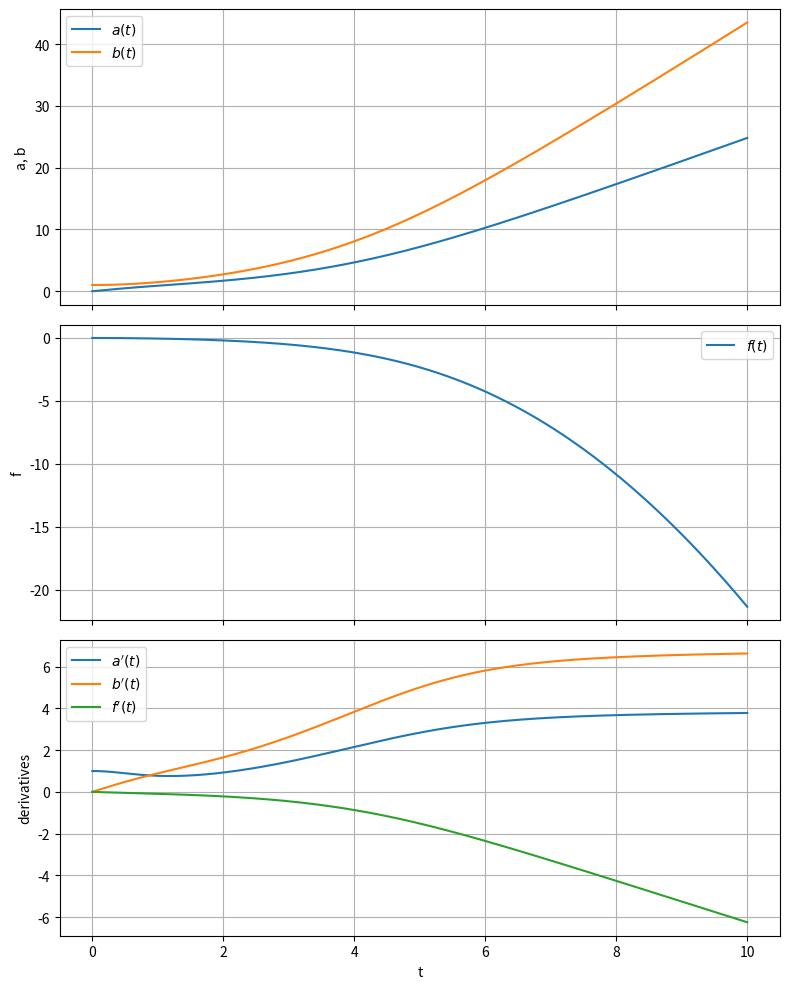
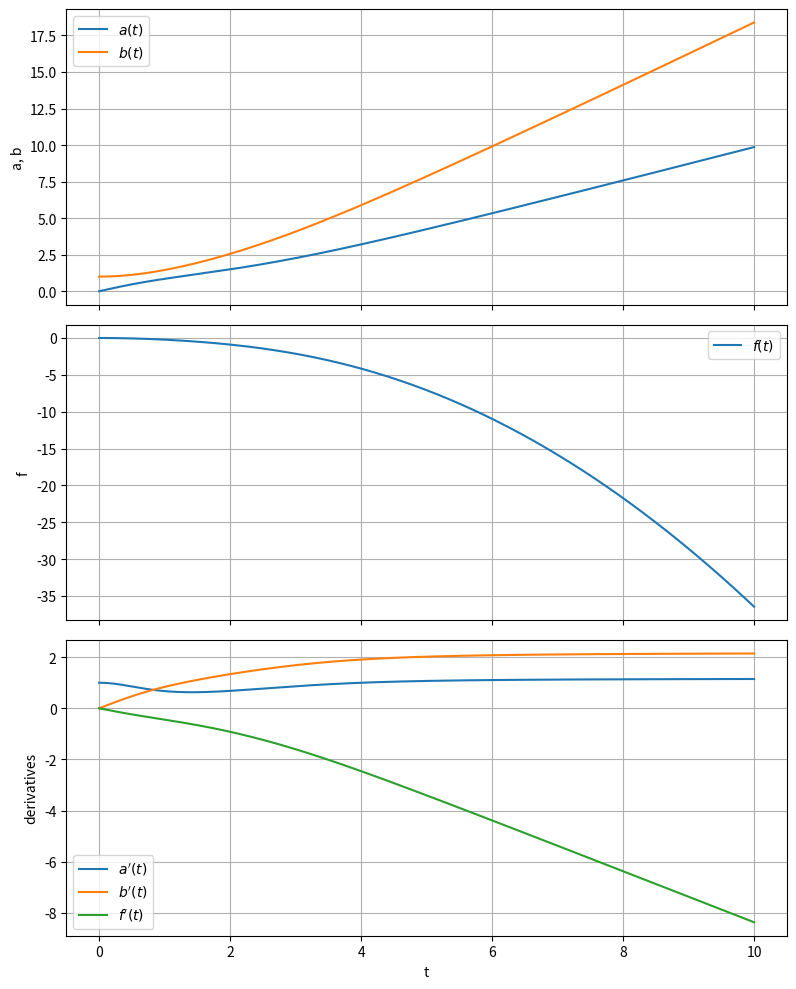
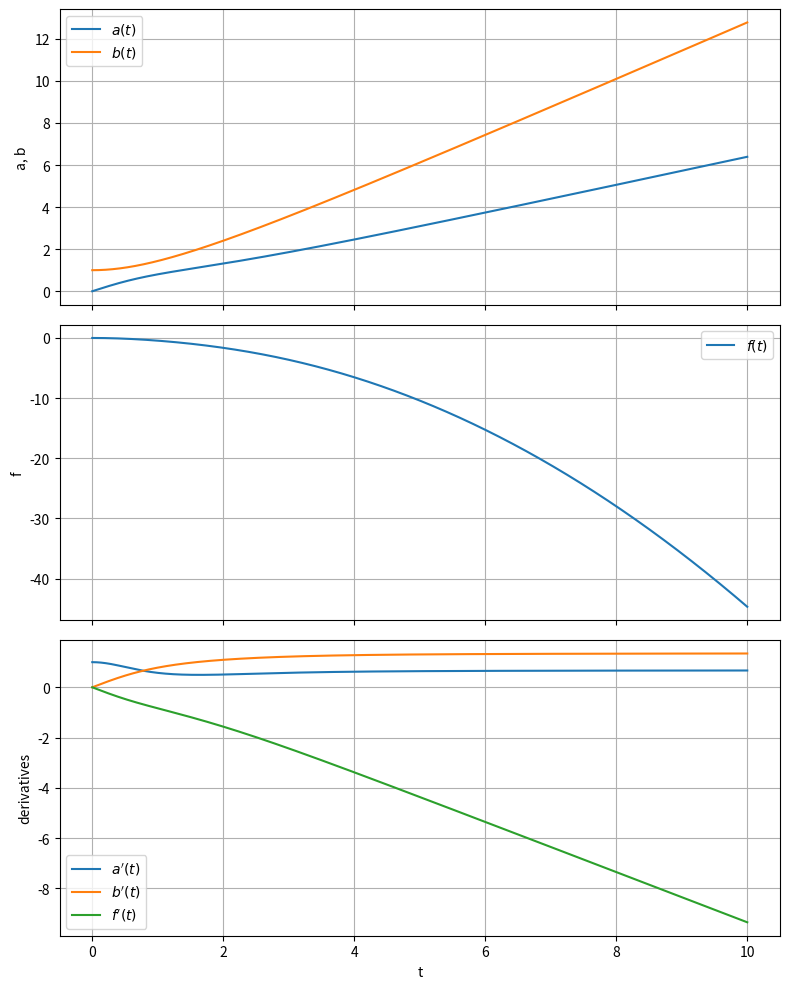
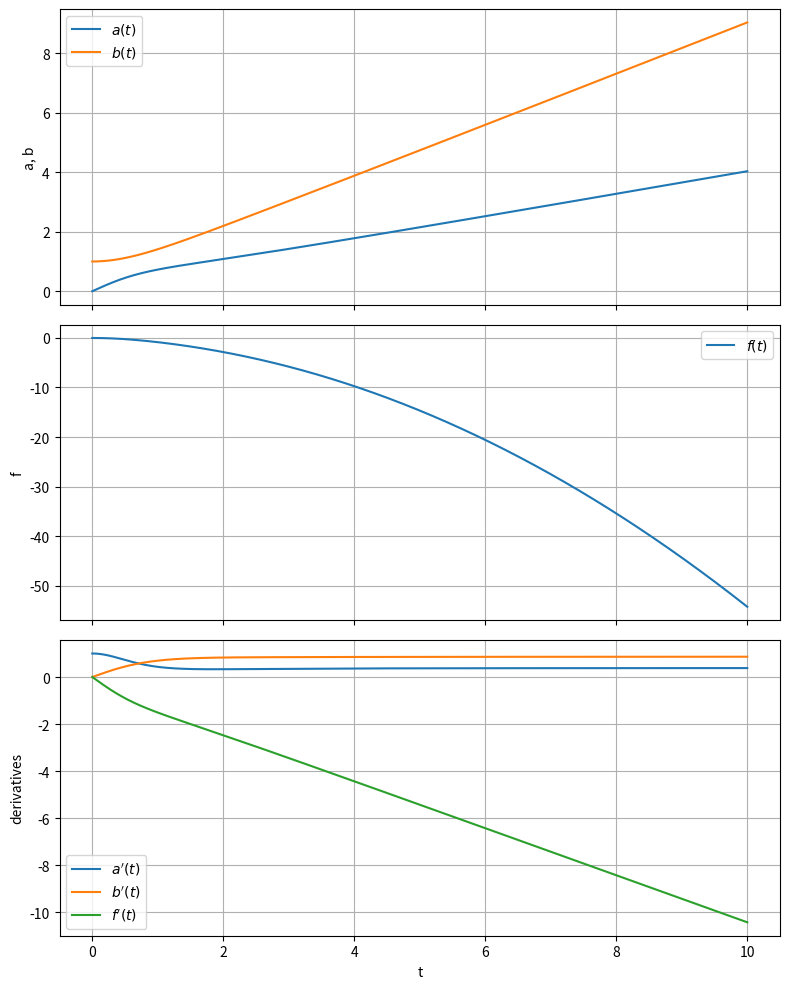
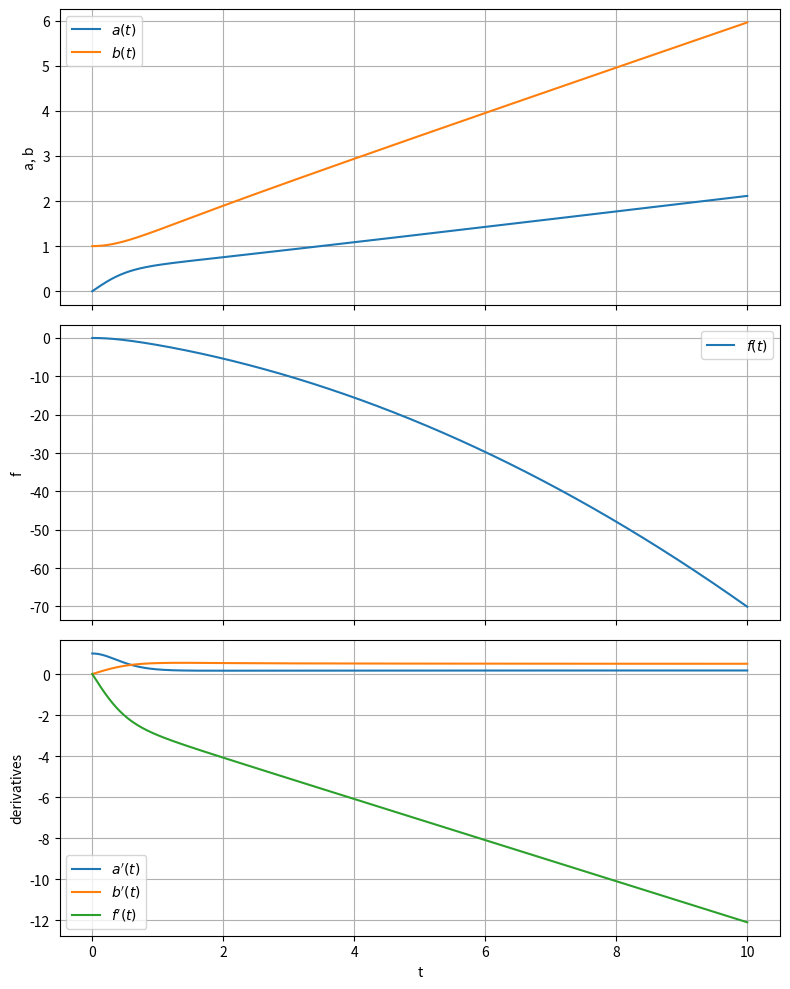
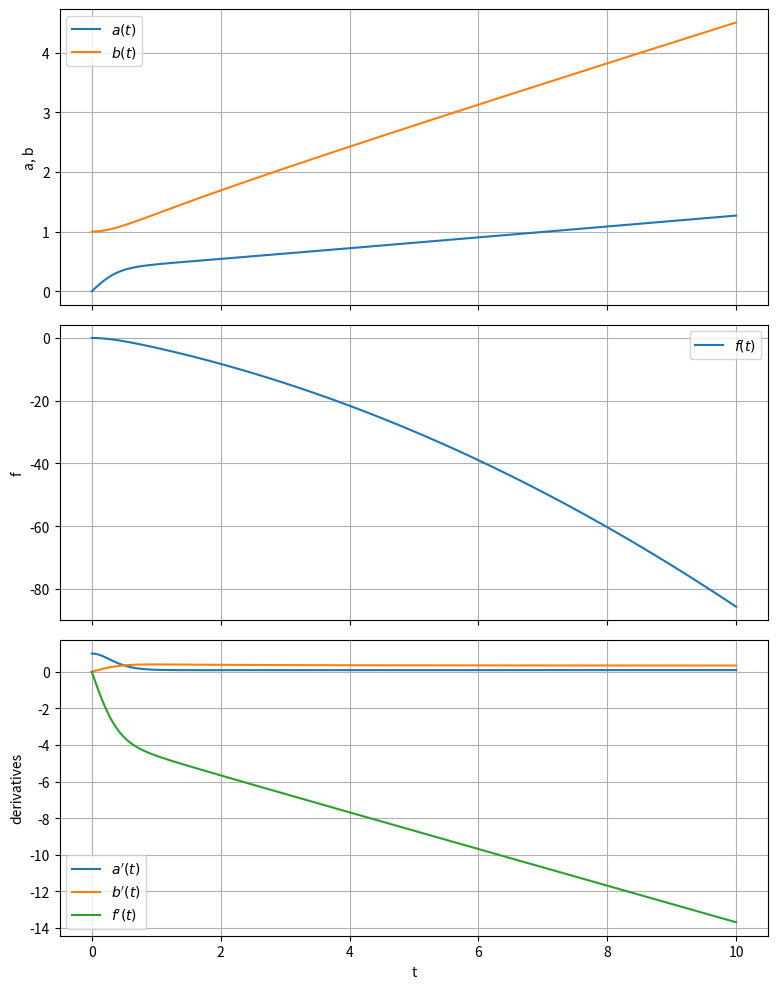

Generate these figures, in order, with matplotlib:
import numpy as np
import matplotlib.pyplot as plt
from scipy.integrate import solve_ivp

# Choose initial parameters
b0 = 1.0
# f0 = -1.0

# Small starting point to avoid the singularity at t = 0
eps = 1e-6
t_end = 10.0


def graph(t, y):
    a, ap, b, bp, f, fp = y

    # Replace the tiny interval at t=0 by the exact IC values
    a[0] = 0
    ap[0] = 1
    b[0] = b0
    bp[0] = 0
    f[0] = 0
    fp[0] = 0

    fig, ax = plt.subplots(3, 1, figsize=(8, 10), sharex=True)

    ax[0].plot(t, a, label=r"$a(t)$")
    ax[0].plot(t, b, label=r"$b(t)$")
    ax[0].set_ylabel("a, b")
    ax[0].legend()
    ax[0].grid()

    ax[1].plot(t, f, label=r"$f(t)$")
    ax[1].set_ylabel("f")
    ax[1].legend()
    ax[1].grid()

    ax[2].plot(t, ap, label=r"$a'(t)$")
    ax[2].plot(t, bp, label=r"$b'(t)$")
    ax[2].plot(t, fp, label=r"$f'(t)$")
    ax[2].set_xlabel("t")
    ax[2].set_ylabel("derivatives")
    ax[2].legend()
    ax[2].grid()

    plt.tight_layout()
    plt.show()
    return


def ode(t, y):
    a, ap, b, bp, f, fp = y

    # a''
    app = -2 * ap * bp / b + ap * fp + a

    # b''
    bpp = (1 - bp**2) / b - ap * bp / a + bp * fp + b

    # f''
    fpp = app / a + 2 * bpp / b - 1

    return [ap, app, bp, bpp, fp, fpp]

f0 = -10.

for f0 in [-.1, -.5, -1., -2., -5., -10.]:
    # Regular Taylor expansion near t = 0
    a_eps  = eps + (f0 - 1/b0**2) * eps**3 / 6
    ap_eps = 1 + (f0 - 1/b0**2) * eps**2 / 2

    b_eps  = b0 + (b0 + 1/b0) * eps**2 / 4
    bp_eps = (b0 + 1/b0) * eps / 2

    f_eps  = f0 * eps**2 / 2
    fp_eps = f0 * eps

    y0 = [
        a_eps,
        ap_eps,
        b_eps,
        bp_eps,
        f_eps,
        fp_eps,
    ]

    sol = solve_ivp(
        ode,
        (eps, t_end),
        y0,
        method="DOP853",
        rtol=1e-10,
        atol=1e-12,
        dense_output=True,
        max_step=0.01,
    )
    t = np.linspace(0, t_end, 5000)
    y = sol.sol(np.maximum(t, eps))
    print(f"(f0 = {f0}) Final b': ", sol.y[3, -1])
    graph(t, y)
